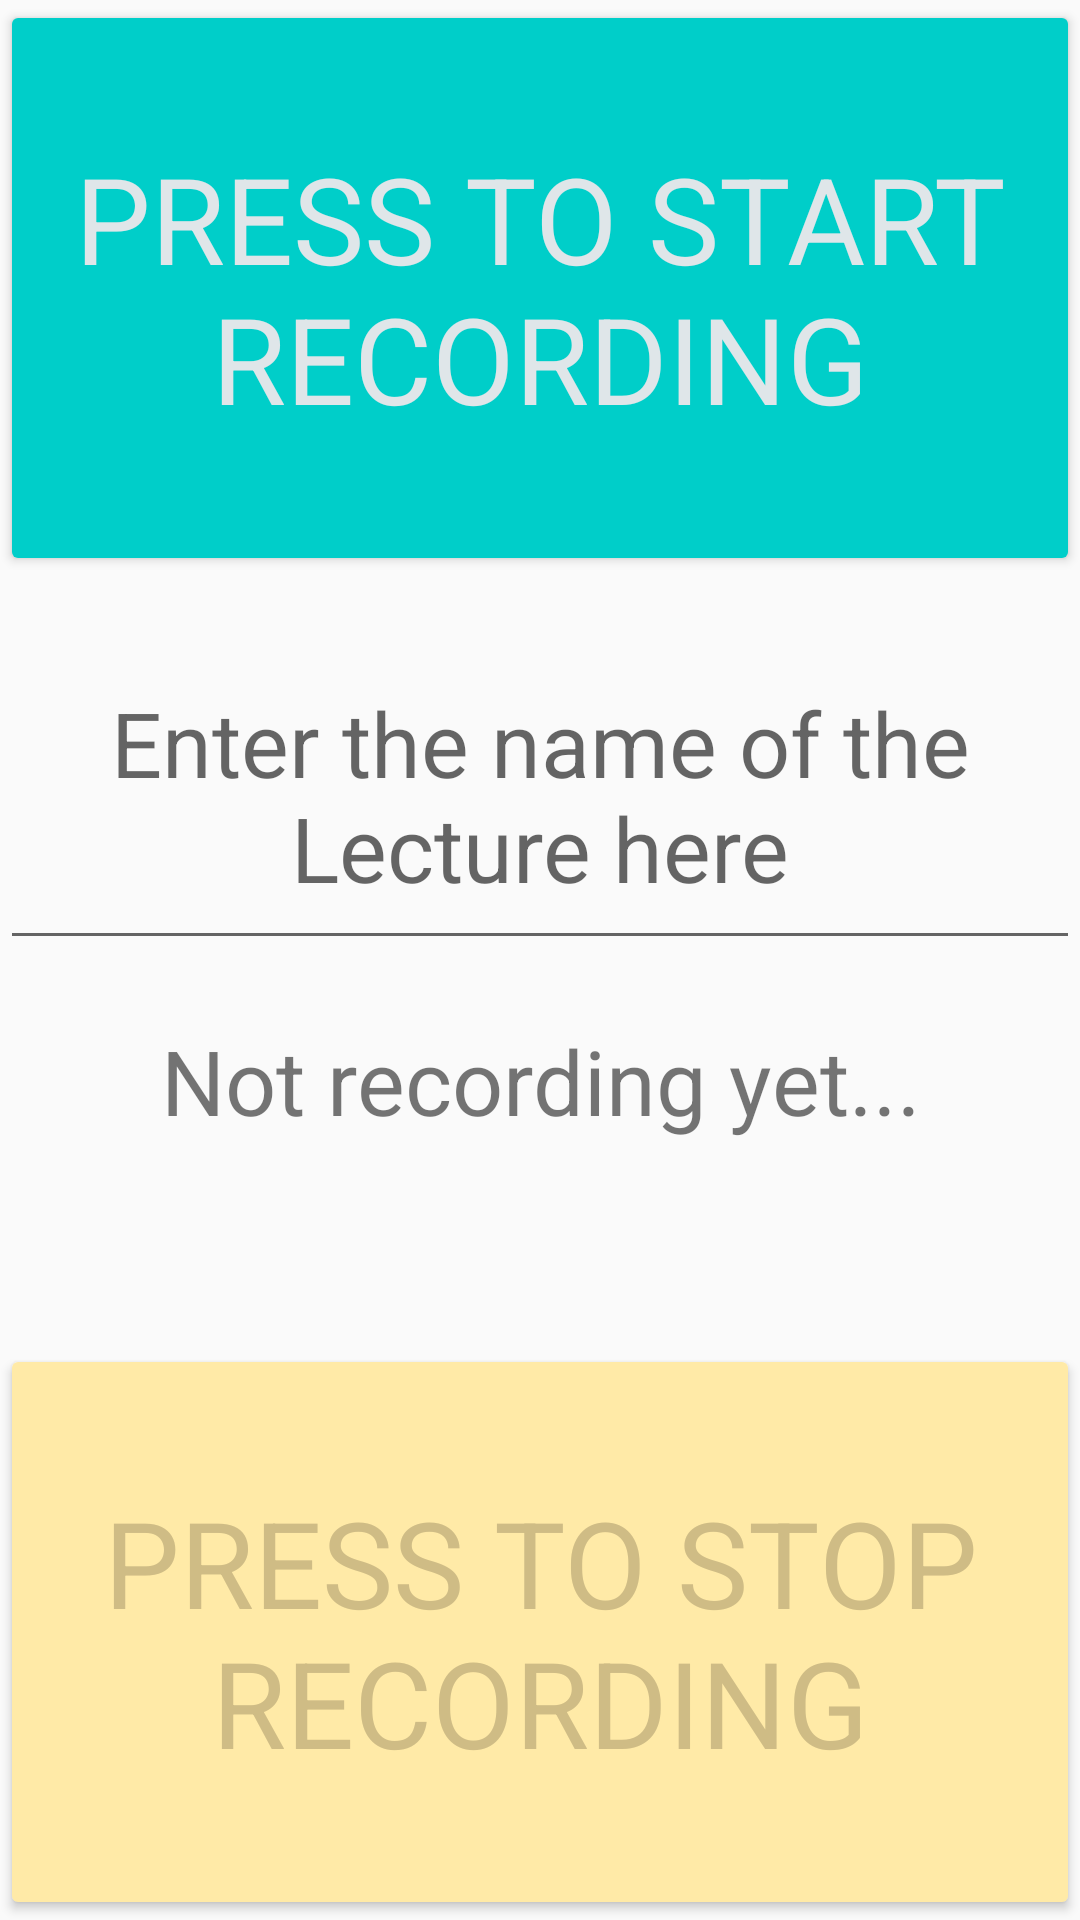

Produce the Android XML layout that renders to this screen, including the resource entries it uses.
<!-- AndroidManifest.xml: application theme AppTheme -->
<!-- res/layout/uploadscreen.xml -->
<?xml version="1.0" encoding="utf-8"?>
<RelativeLayout xmlns:android="http://schemas.android.com/apk/res/android"
    android:layout_width="match_parent" android:layout_height="match_parent">

    <LinearLayout
        android:layout_width="match_parent"
        android:layout_height="match_parent"
        android:orientation="vertical">
        <Button
            android:layout_width="match_parent"
            android:layout_height="0dp"
            android:layout_weight="1.5"
            android:id="@+id/uploadbutton"
            android:textColor="#dfe6e9"
            android:fontFamily="sans-serif"
            android:drawableBottom="@drawable/ic_backup_black_48dp"
            android:text="Press to start recording"
            android:textSize="40dp"

            android:theme="@style/PrimaryRaisedButton"/>
        <EditText
            android:layout_width="match_parent"
            android:layout_height="0dp"
            android:layout_weight="1"
            android:id="@+id/textupload"
            android:textAlignment="center"
            android:paddingTop="25dp"
            android:textSize="30dp"
            android:fontFamily="sans-serif"
            android:hint="Enter the name of the Lecture here"/>
        <TextView
            android:layout_width="match_parent"
            android:layout_height="0dp"
            android:layout_weight="1"
            android:text="Not recording yet..."
            android:id="@+id/recordlabel"
            android:textAlignment="center"
            android:textSize="30dp"
            android:paddingTop="20dp"/>
        <Button
            android:layout_width="match_parent"
            android:layout_height="0dp"
            android:layout_weight="1.5"
            android:fontFamily="sans-serif"
            android:textColor="#CFBC85"
            android:text="Press to stop recording"
            android:textSize="40dp"
            android:id="@+id/stopbutton"
            android:drawableBottom="@drawable/ic_highlight_off_black_48dp"
            android:theme="@style/PrimaryRaisedButton2"/>


    </LinearLayout>


</RelativeLayout>
<!-- resources referenced by this layout -->
<resources>
  <style name="PrimaryRaisedButton" parent="Theme.AppCompat.Light.NoActionBar">
          <item name="android:buttonStyle">@style/Widget.AppCompat.Button.Colored</item>
          <item name="colorControlHighlight">#5A5A66</item>
          <item name="colorAccent">#00cec9</item>
      </style>
  <style name="PrimaryRaisedButton2" parent="Theme.AppCompat.Light.NoActionBar">
          <item name="android:buttonStyle">@style/Widget.AppCompat.Button.Colored</item>
          <item name="colorControlHighlight">#5A5A66</item>
          <item name="colorAccent">#ffeaa7</item>
      </style>
  <style name="AppTheme" parent="Theme.AppCompat.Light.NoActionBar">
          
          <item name="colorPrimary">#1B9CFC</item>
          <item name="colorPrimaryDark">#00cec9</item>
          <item name="colorAccent">#2A2B2E</item>
      </style>
</resources>
